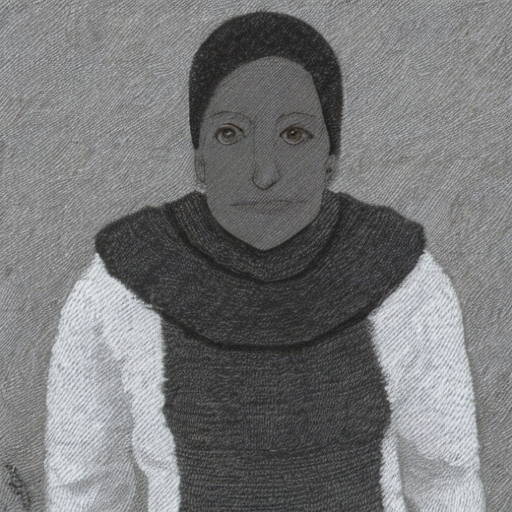
Generation parameters embedded in this image by AUTOMATIC1111 Stable Diffusion web UI or a fork of it (Forge, ...) (PNG 'parameters' text chunk):
a person
Steps: 50, Sampler: DDIM, CFG scale: 10, Seed: 1108315251, Size: 512x512, Model hash: 81761151